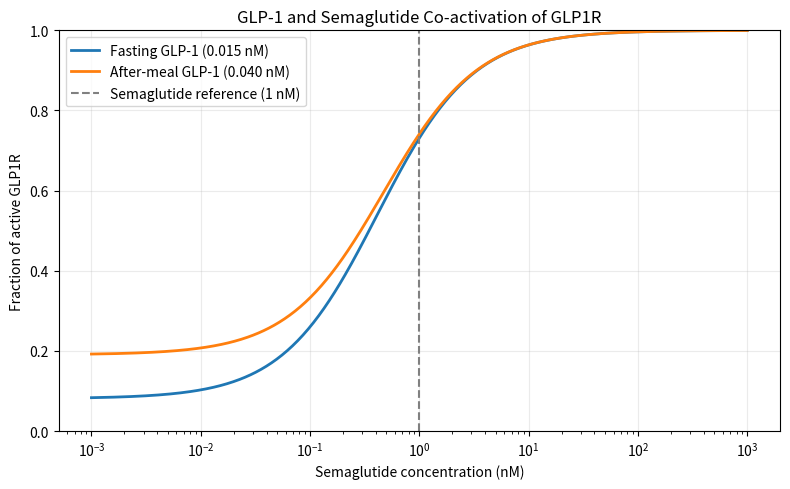

Write Python code to recreate this figure. (Note: this script raises an exception after producing the figure.)

import numpy as np
import matplotlib.pyplot as plt

# Calculate fraction of activated GLP1 receptors
def Fact(G, S, Kd1, Kd2):
    return (Kd2 * G + Kd1 * S) / (
        Kd1 * Kd2 + Kd2 * G + Kd1 * S
    )

# Dissociation constants (nM)
Kd1 = 0.17  # GLP-1
Kd2 = 0.38  # Semaglutide

# GLP-1 concentrations (nM)
G_fasting = 0.0150
G_fed = 0.040

# Semaglutide concentration range (nM)
S = np.logspace(-3, 3, 500)

# Calculate receptor activation
response_fasting = Fact(G_fasting, S, Kd1, Kd2)
response_fed = Fact(G_fed, S, Kd1, Kd2)

# Create concentration-response plot
fig, ax = plt.subplots(figsize=(8, 5))

ax.semilogx(
    S, response_fasting,
    linewidth=2,
    label="Fasting GLP-1 (0.015 nM)"
)

ax.semilogx(
    S, response_fed,
    linewidth=2,
    label="After-meal GLP-1 (0.040 nM)"
)

ax.axvline(
    1.0,
    color="gray",
    linestyle="--",
    label="Semaglutide reference (1 nM)"
)

ax.set_xlabel("Semaglutide concentration (nM)")
ax.set_ylabel("Fraction of active GLP1R")
ax.set_title("GLP-1 and Semaglutide Co-activation of GLP1R")

ax.set_ylim(0, 1)
ax.legend()
ax.grid(alpha=0.25)

fig.tight_layout()

# Save graph in the same folder as this Python file
import os
folder = os.path.dirname(os.path.abspath(__file__))
save_path = os.path.join(folder, "GLP1_GLP1R.png")

fig.savefig(save_path, dpi=300, bbox_inches="tight")

# Display graph
plt.show(block=True)
